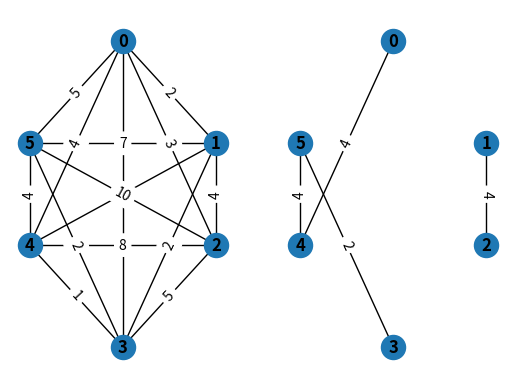

Python code for this plot:
# Визуализация графов
import random

import networkx as nx
from networkx import complete_graph,DiGraph, draw, draw_shell
import matplotlib.pyplot as plt
import math
SUBPLT_START = 121

"""Настройки графа"""
PX_MAX = 2 # Ограничение на количество вершин
NODES_NUM = 6
MAX_WEIGHT = 10
MIN_WEIGHT = 1
"""Настройки ГА"""
POPULATION_SIZE = 4 # Кол-во особей
NUM_OF_GENERATIONS = 3 # Длительность эволюции
Pm = 0.001 # Вероятность мутации
Pc = 0.6 # Вероятность скрещивания
Ps = 0.5 # вероятность отбора
MAX_TOTAL_SUM = 1000000000

class MyGraph():
    def __init__(self, matrix):
        self.graph = nx.Graph()
        weights = []
        for i in range(1,NODES_NUM):
            for j in range(0, i):
                if matrix[i][j] <= 0:
                    continue
                weight = (j, i,matrix[i][j])
                weights.append(weight)
        self.graph.add_weighted_edges_from(weights)

    def getGraph(self):
        return self.graph

class Model:
    def __init__(self, matr):
        self.matr = matr
        self.totalSum = None


def get_random_weight(marked_rows, excluded_rows, excluded_cols):
    current_min_row, current_min_col = -1,-1
    while (current_min_row < 0 or current_min_col < 0):
        current_min_row = random.randint(0, NODES_NUM-1)
        current_min_col = random.randint(0, NODES_NUM-1)
        if current_min_row in excluded_rows:   current_min_row = -1
        if current_min_row in excluded_cols:   current_min_row = -1

    return current_min_row,current_min_col

def randomize_ksd(matr):
    """Создание случайного ксд на основе matr"""
    matrRandomized = [[0 for j in range(NODES_NUM)] for i in range(NODES_NUM)]

    countAddedToNodes = [0 for i in range(NODES_NUM)]
    marked_row = matr[0]
    included_rows = {}
    excluded_cols = []
    excluded_rows = []
    included_rows[0] = marked_row

    while excluded_cols.__len__() < NODES_NUM:
        # Ищем минимум в выделенной строке
        # с учетом закрашенных столбцов
        chosen_node, minimum_edge_index = get_random_weight(included_rows, excluded_rows, excluded_cols)

        # инкрементируем значение локальной соединяемых двух вершин
        countAddedToNodes[chosen_node] += 1
        countAddedToNodes[minimum_edge_index] += 1

        # если px для узла достигает ограничения - вычеркиваем строку
        if (countAddedToNodes[chosen_node] == PX_MAX):
            excluded_rows.append(chosen_node)

        if (countAddedToNodes[minimum_edge_index] == PX_MAX):
            excluded_rows.append(minimum_edge_index)

        # выделение новой строки
        included_rows[chosen_node] = matr[chosen_node]
        included_rows[minimum_edge_index] = matr[minimum_edge_index]
        # вычеркивание столбца
        excluded_cols.append(minimum_edge_index)

        # симметричная вставка ребра
        matrRandomized[chosen_node][minimum_edge_index] = matr[chosen_node][minimum_edge_index]
        matrRandomized[minimum_edge_index][chosen_node] = matr[minimum_edge_index][chosen_node]

    return matrRandomized

def make_zero_weight(matr, i, j):
    matr[i][j] = 0
    matr[j][i] = 0
    return matr

def mix_matrix(matr1, matr2):
    cutting_point = random.randint(1, len(matr1) - 1)

    new_matr1 = [row[:] for row in matr1]
    new_matr2 = [row[:] for row in matr2]

    new_matr1[cutting_point:], new_matr2[cutting_point:] = new_matr2[cutting_point:], new_matr1[cutting_point:]

    # Убираем ненужные связи для создания ортогонального дерева
    for i in range(len(new_matr1)):
        new_matr1[i][cutting_point:] = [0] * (len(new_matr1) - cutting_point)
        new_matr2[i][cutting_point:] = [0] * (len(new_matr2) - cutting_point)

    for i in range(cutting_point, len(new_matr1)):
        new_matr2[i][:cutting_point] = [0] * cutting_point
        new_matr1[i][:cutting_point] = [0] * cutting_point

    return new_matr1, new_matr2


def genetic_count_fit(population:list):
    for m in population: # type: Model
        sum = 0
        for i in range(NODES_NUM):
            for j in range(i+1,NODES_NUM):
                sum += m.matr[i][j]
        m.totalSum = sum if (sum > 10) else MAX_TOTAL_SUM
    return population

def genetic_selection(population:list):
    population = sorted(population, key=lambda x: x.totalSum)

    selectedModels = []
    selSize = int(len(population) * Ps)

    for i in range(selSize):
        selectedModels.append(population[i])

    return selectedModels

def genetic_cross_over(population:list):
    selSize = int(POPULATION_SIZE * Ps)
    while (len(population) < POPULATION_SIZE):
        randIdx1 = random.randint(0,selSize-1)
        randIdx2 = random.randint(0,selSize-1)

        if randIdx1 == randIdx2:
            continue
        newMatr1,newMatr2 = mix_matrix(population[randIdx1].matr,population[randIdx2].matr)

        population.append(Model(newMatr2))
        population.append(Model(newMatr2))

    return population

def genetic_mutation(population:list):
    for m in population:
        chance = random.randint(1,10)

        if chance/10 <= Pm:
            i = random.randint(0,NODES_NUM-1)
            j = random.randint(0,NODES_NUM-1)

            if i == j:
                continue

            m.matr = make_zero_weight(m.matr, i, j)

    return population


if __name__ == '__main__':
    matr = [[0,2,3,1,4,5],
            [2,0,4,2,6,7],
            [3,4,0,5,8,10],
            [1,2,5,0,1,2],
            [4,6,8,1,0,4],
            [5,7,10,2,4,0]]

    # Создадим случайную популяцию
    population = [Model(randomize_ksd(matr)) for i in range(POPULATION_SIZE)]
    for _ in range(NUM_OF_GENERATIONS):
        population = genetic_count_fit(population)
        population = genetic_selection(population)
        population = genetic_cross_over(population)
        population = genetic_mutation(population)

    population = genetic_count_fit(population)
    population = sorted(population, key=lambda x: x.totalSum, reverse=True)
    result = population[-1].matr







    G1 = MyGraph(matrix=matr)
    G2 = MyGraph(matrix=result)
    subax1 = plt.subplot(121)

    pos = {0:(-1, 2), 1:(2,1), 2:(2,0), 3:(-1,-1), 4: (-4,0),5: (-4, 1) }

    nx.draw(G1.getGraph(),pos, with_labels=True, font_weight='bold')
    labels1 = nx.get_edge_attributes(G1.getGraph(), 'weight')
    nx.draw_networkx_edge_labels(G1.getGraph(), pos, edge_labels=labels1, ax=subax1)


    subax2 = plt.subplot(122)
    nx.draw(G2.getGraph(),pos, with_labels=True, font_weight='bold')
    labels2 = nx.get_edge_attributes(G2.getGraph(), 'weight')
    nx.draw_networkx_edge_labels(G1.getGraph(), pos, edge_labels=labels2, ax=subax2)
    plt.show()
